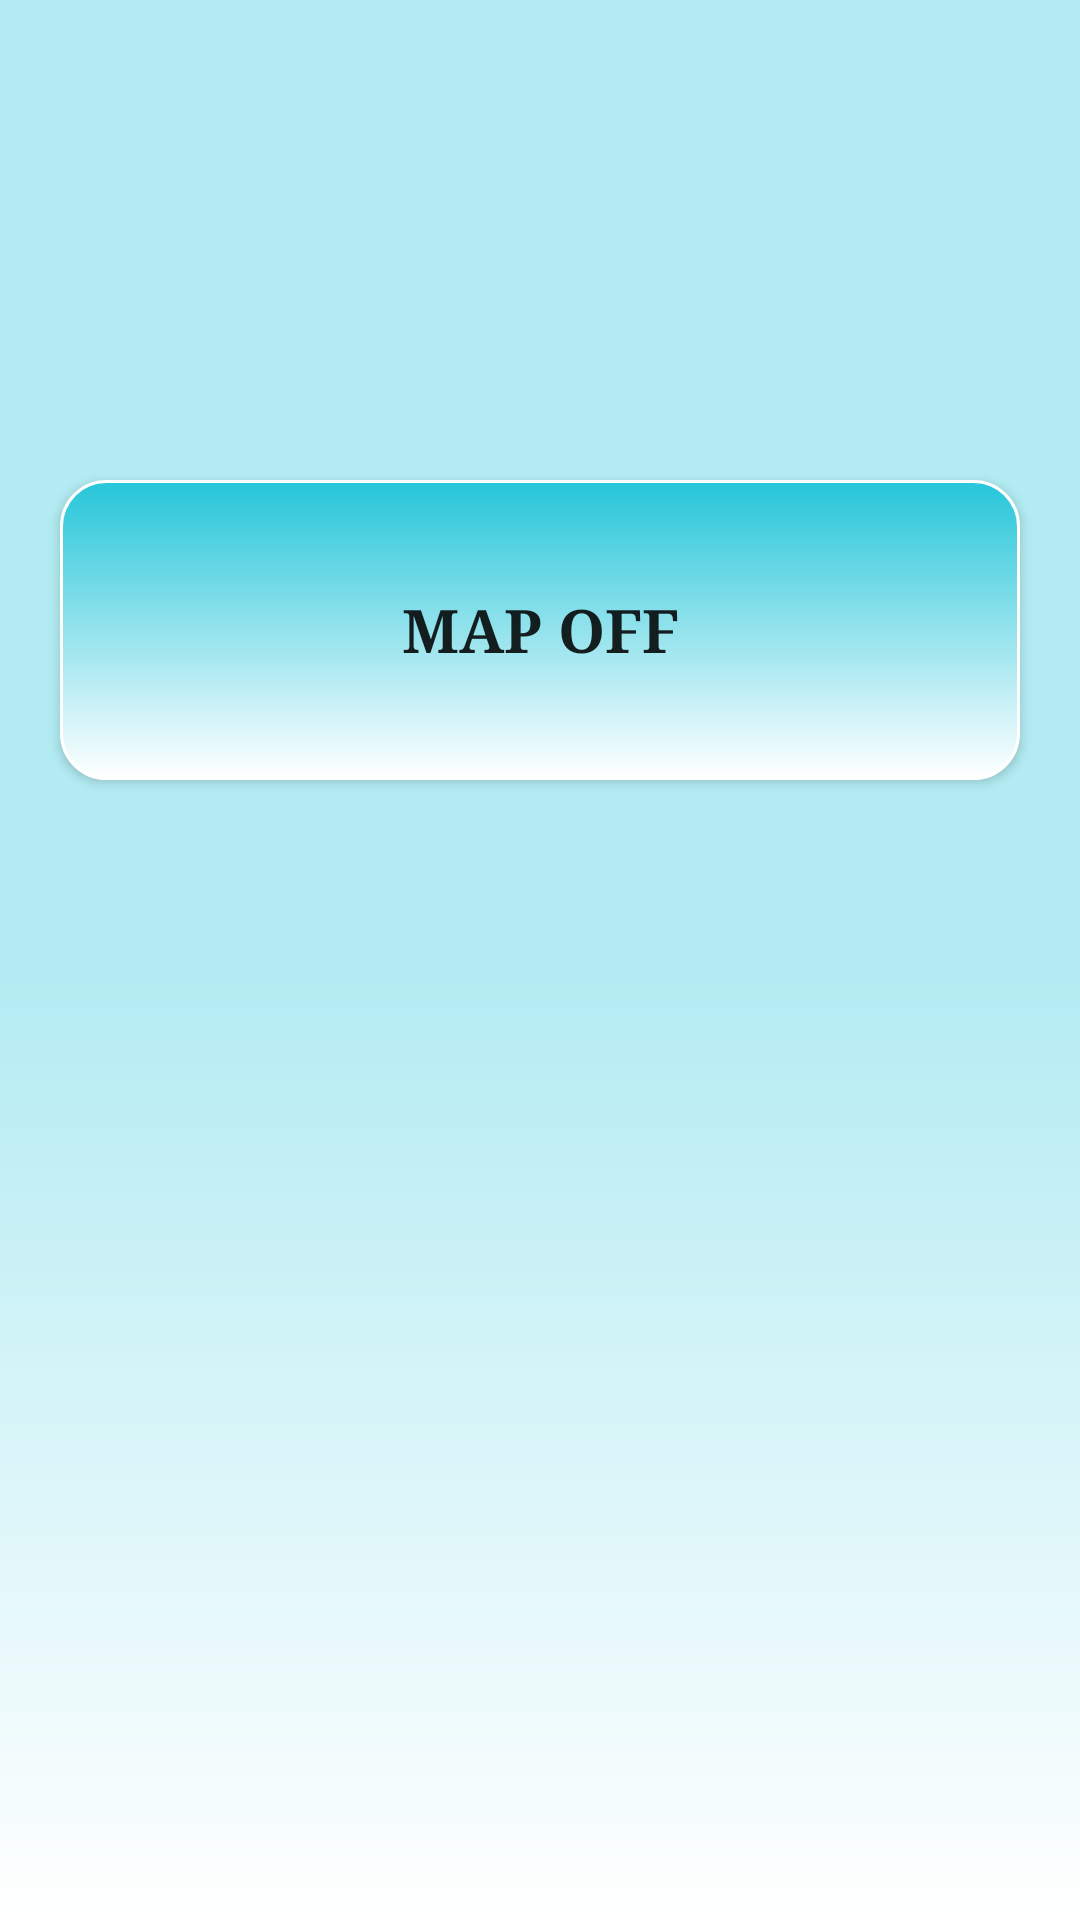

Produce the Android XML layout that renders to this screen, including the resource entries it uses.
<!-- AndroidManifest.xml: application theme AppTheme -->
<!-- res/layout/driver_layout.xml -->
<?xml version="1.0" encoding="utf-8"?>
<android.support.design.widget.CoordinatorLayout
    xmlns:android="http://schemas.android.com/apk/res/android"
    android:layout_width="match_parent"
    android:layout_height="match_parent"
    xmlns:app="http://schemas.android.com/apk/res-auto">


    <RelativeLayout
        android:layout_width="match_parent"
        android:layout_height="wrap_content">

        <LinearLayout
            android:orientation="vertical"
            android:layout_width="match_parent"
            android:layout_height="match_parent"
            android:background="@drawable/admin">

            <ToggleButton
                android:id="@+id/btnOnOff"
                android:layout_width="match_parent"
                android:layout_height="100dp"
                android:textStyle="bold"
                android:textSize="20dp"
                android:fontFamily="serif"
                android:background="@drawable/btndesign"
                android:layout_marginLeft="20dp"
                android:layout_marginRight="20dp"
                android:layout_marginTop="160dp"
                android:textOff="Map Off"
                 />
        </LinearLayout>
    </RelativeLayout>
</android.support.design.widget.CoordinatorLayout>
<!-- resources referenced by this layout -->
<resources>
  <!-- drawable admin (drawable) -->
  <?xml version="1.0" encoding="utf-8"?>
  <shape android:shape="rectangle"
      xmlns:android="http://schemas.android.com/apk/res/android">
  
      <gradient
          android:startColor="@color/lightblue"
          android:endColor="@color/white"
          android:centerColor="@color/lightblue"
          android:angle="270"/>
  </shape>
  <!-- drawable btndesign (drawable) -->
  <?xml version="1.0" encoding="utf-8"?>
  <shape android:shape="rectangle"
      xmlns:android="http://schemas.android.com/apk/res/android">
  <gradient
      android:startColor="@color/cyan"
      android:endColor="@color/white"
      android:angle="270"
       />
      <stroke android:width="1dp"
          android:color="@color/white"/>
      <corners android:radius="15dp"/>
  </shape>
  <style name="AppTheme" parent="Theme.AppCompat.Light.DarkActionBar">
          
          <item name="colorPrimary">@color/actionBar</item>
          <item name="colorPrimaryDark">@color/black</item>
          <item name="colorAccent">@color/black</item>
      </style>
  <color name="lightblue">#b2ebf2</color>
  <color name="white">#FFFFFF</color>
  <color name="cyan">#26c6da</color>
  <color name="actionBar">#1f7199</color>
  <color name="black">#000000</color>
</resources>
